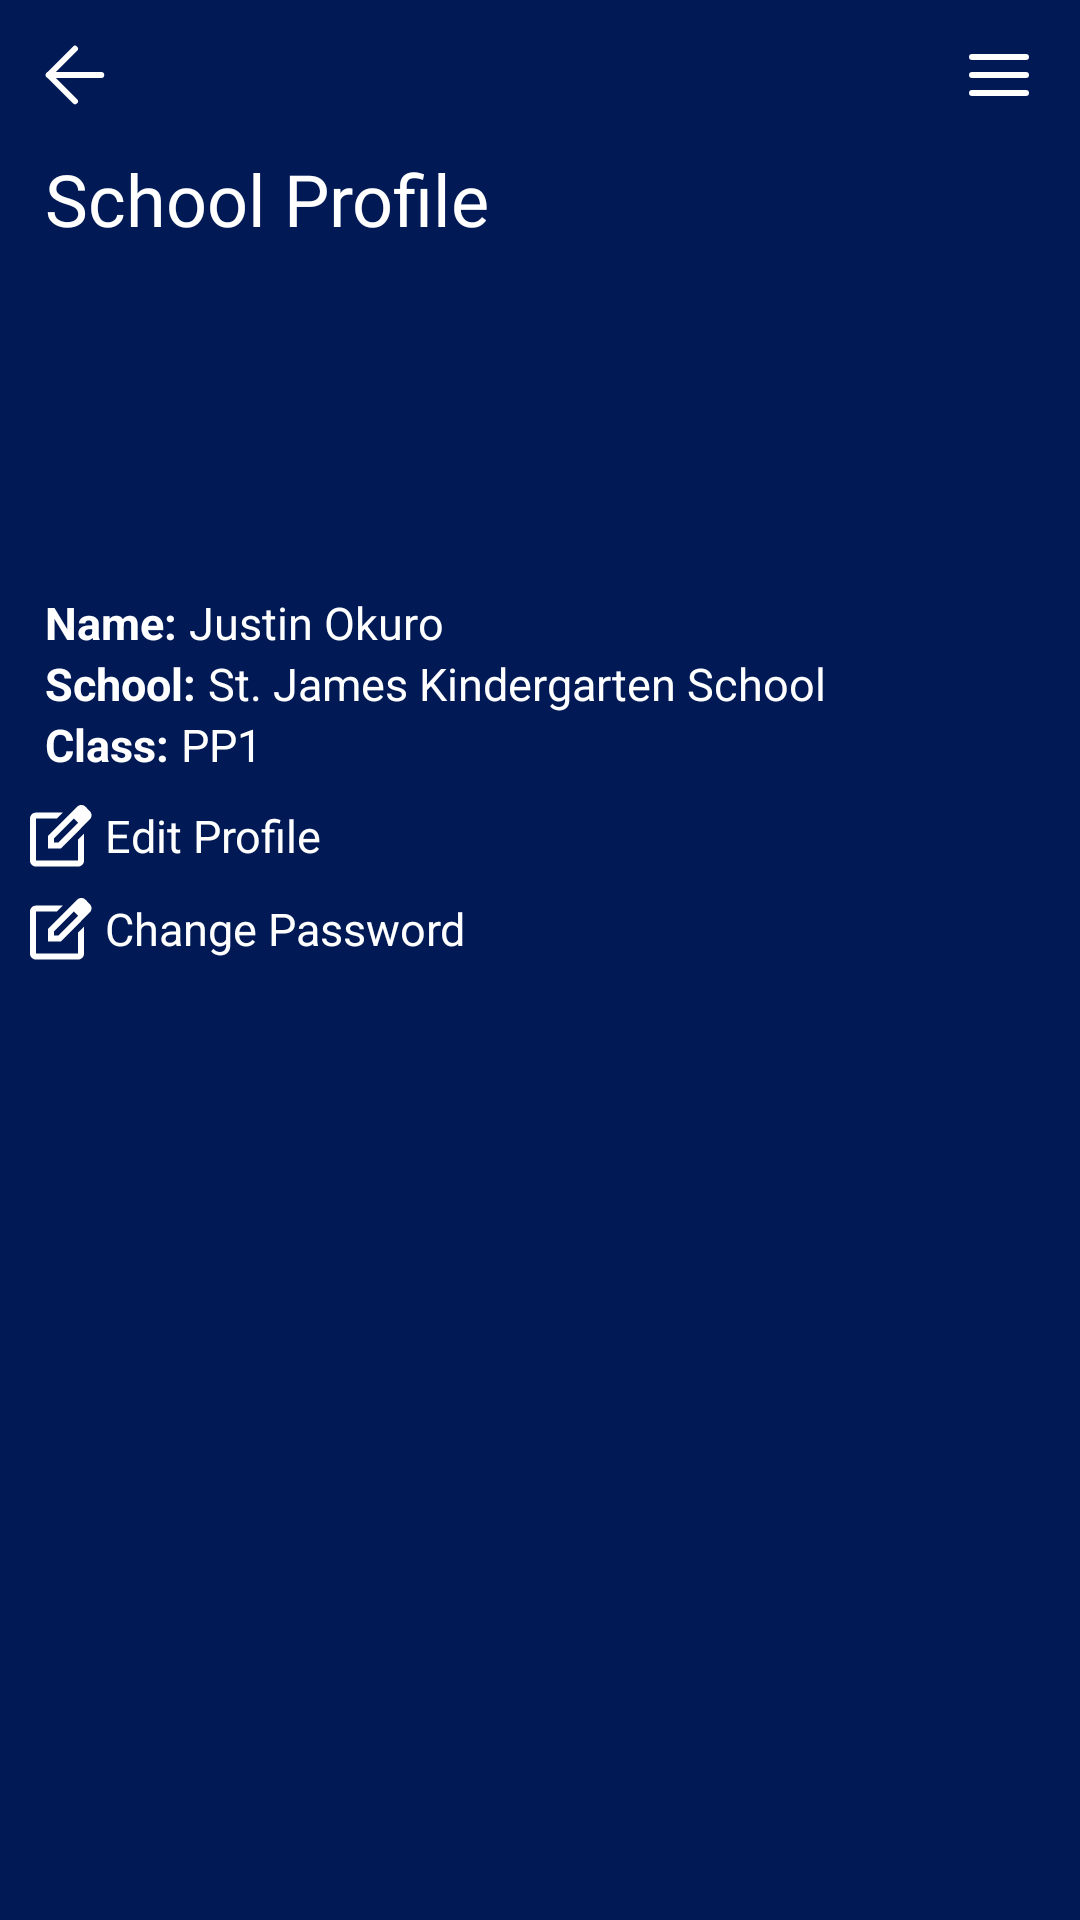

Layout XML and referenced resources for this Android screen:
<!-- AndroidManifest.xml: application theme Theme.SchoolRides -->
<!-- res/layout/activity_school_profile.xml -->
<?xml version="1.0" encoding="utf-8"?>
<androidx.drawerlayout.widget.DrawerLayout xmlns:android="http://schemas.android.com/apk/res/android"
    xmlns:app="http://schemas.android.com/apk/res-auto"
    xmlns:tools="http://schemas.android.com/tools"
    android:id="@+id/drawerLayout"
    android:layout_width="match_parent"
    android:layout_height="match_parent"
    tools:context=".SchoolProfileActivity">

    <androidx.constraintlayout.widget.ConstraintLayout xmlns:android="http://schemas.android.com/apk/res/android"
        xmlns:app="http://schemas.android.com/apk/res-auto"
        xmlns:tools="http://schemas.android.com/tools"
        android:layout_width="match_parent"
        android:layout_height="match_parent"
        android:background="@color/backgroundColor">

        <androidx.constraintlayout.widget.ConstraintLayout
            android:id="@+id/constraintLayout"
            android:layout_width="match_parent"
            android:layout_height="wrap_content"
            android:focusable="true"
            android:focusableInTouchMode="true"
            app:layout_constraintEnd_toEndOf="parent"
            app:layout_constraintStart_toStartOf="parent"
            app:layout_constraintTop_toTopOf="parent">

            <com.google.android.material.appbar.AppBarLayout
                android:id="@+id/appBarLayout"
                android:layout_width="match_parent"
                android:layout_height="50dp"
                android:background="@color/backgroundColor"
                app:layout_constraintEnd_toEndOf="parent"
                app:layout_constraintStart_toStartOf="parent"
                app:layout_constraintTop_toTopOf="parent">

                <androidx.constraintlayout.widget.ConstraintLayout
                    android:layout_width="match_parent"
                    android:layout_height="match_parent">

                    <ImageView
                        android:id="@+id/back"
                        android:layout_width="wrap_content"
                        android:layout_height="wrap_content"
                        android:layout_marginStart="10dp"
                        android:src="@drawable/arrow_white"
                        app:layout_constraintBottom_toBottomOf="parent"
                        app:layout_constraintStart_toStartOf="parent"
                        app:layout_constraintTop_toTopOf="parent" />

                    
                    
                    
                    
                    
                    
                    
                    
                    
                    
                    

                    
                    
                    
                    
                    
                    
                    
                    
                    
                    

                    <ImageView
                        android:id="@+id/nav"
                        android:layout_width="wrap_content"
                        android:layout_height="wrap_content"
                        android:layout_marginEnd="15dp"
                        android:src="@drawable/menu_white"
                        app:layout_constraintBottom_toBottomOf="parent"
                        app:layout_constraintEnd_toEndOf="parent"
                        app:layout_constraintTop_toTopOf="parent" />
                </androidx.constraintlayout.widget.ConstraintLayout>

            </com.google.android.material.appbar.AppBarLayout>

        </androidx.constraintlayout.widget.ConstraintLayout>

        <TextView
            android:id="@+id/textView"
            android:layout_width="wrap_content"
            android:layout_height="wrap_content"
            android:layout_marginStart="15dp"
            android:fontFamily="@font/obelixproitcyr"
            android:text="School Profile"
            android:textColor="@color/md_white_1000"
            android:textSize="24sp"
            app:layout_constraintStart_toStartOf="parent"
            app:layout_constraintTop_toBottomOf="@+id/constraintLayout" />

        <ImageView
            android:id="@+id/imageView2"
            android:layout_width="100dp"
            android:layout_height="100dp"
            android:layout_marginTop="15dp"
            android:src="@drawable/user"
            app:layout_constraintEnd_toEndOf="parent"
            app:layout_constraintStart_toStartOf="parent"
            app:layout_constraintTop_toBottomOf="@+id/textView" />

        <LinearLayout
            android:id="@+id/ltName"
            android:layout_width="match_parent"
            android:layout_height="wrap_content"
            android:layout_marginStart="15dp"
            android:layout_marginEnd="15dp"
            app:layout_constraintEnd_toEndOf="parent"
            app:layout_constraintStart_toStartOf="parent"
            app:layout_constraintTop_toBottomOf="@+id/imageView2">

            <TextView
                android:layout_width="wrap_content"
                android:layout_height="wrap_content"
                android:text="Name:"
                android:textColor="@color/md_white_1000"
                android:textSize="15sp"
                android:textStyle="bold" />

            <TextView
                android:layout_width="wrap_content"
                android:layout_height="wrap_content"
                android:layout_gravity="start"
                android:layout_marginStart="4dp"
                android:layout_weight="1"
                android:text="Justin Okuro"
                android:textColor="@color/md_white_1000"
                android:textSize="15sp" />

        </LinearLayout>

        <LinearLayout
            android:id="@+id/ltSchool"
            android:layout_width="match_parent"
            android:layout_height="wrap_content"
            android:layout_marginStart="15dp"
            android:layout_marginEnd="15dp"
            app:layout_constraintEnd_toEndOf="parent"
            app:layout_constraintStart_toStartOf="parent"
            app:layout_constraintTop_toBottomOf="@+id/ltName">

            <TextView
                android:layout_width="wrap_content"
                android:layout_height="wrap_content"
                android:text="School:"
                android:textColor="@color/md_white_1000"
                android:textSize="15sp"
                android:textStyle="bold" />

            <TextView
                android:layout_width="wrap_content"
                android:layout_height="wrap_content"
                android:layout_gravity="start"
                android:layout_marginStart="4dp"
                android:layout_weight="1"
                android:text="St. James Kindergarten School"
                android:textColor="@color/md_white_1000"
                android:textSize="15sp" />

        </LinearLayout>

        <LinearLayout
            android:id="@+id/ltClass"
            android:layout_width="match_parent"
            android:layout_height="wrap_content"
            android:layout_marginStart="15dp"
            android:layout_marginEnd="15dp"
            app:layout_constraintEnd_toEndOf="parent"
            app:layout_constraintStart_toStartOf="parent"
            app:layout_constraintTop_toBottomOf="@+id/ltSchool">

            <TextView
                android:layout_width="wrap_content"
                android:layout_height="wrap_content"
                android:text="Class:"
                android:textColor="@color/md_white_1000"
                android:textSize="15sp"
                android:textStyle="bold" />

            <TextView
                android:layout_width="wrap_content"
                android:layout_height="wrap_content"
                android:layout_gravity="start"
                android:layout_marginStart="4dp"
                android:layout_weight="1"
                android:text="PP1"
                android:textColor="@color/md_white_1000"
                android:textSize="15sp" />

        </LinearLayout>

        <LinearLayout
            android:id="@+id/ltEditProfile"
            android:layout_width="match_parent"
            android:layout_height="wrap_content"
            android:layout_marginStart="10dp"
            android:layout_marginTop="10dp"
            app:layout_constraintStart_toStartOf="parent"
            app:layout_constraintTop_toBottomOf="@+id/ltClass">

            <ImageView
                android:layout_width="wrap_content"
                android:layout_height="wrap_content"
                android:src="@drawable/editt" />

            <TextView
                android:layout_width="wrap_content"
                android:layout_height="wrap_content"
                android:layout_marginStart="4dp"
                android:text="Edit Profile"
                android:textColor="@color/md_white_1000"
                android:textSize="15sp" />
        </LinearLayout>

        <LinearLayout
            android:id="@+id/ltChangePassword"
            android:layout_width="match_parent"
            android:layout_height="wrap_content"
            android:layout_marginStart="10dp"
            android:layout_marginTop="10dp"
            app:layout_constraintStart_toStartOf="parent"
            app:layout_constraintTop_toBottomOf="@+id/ltEditProfile">

            <ImageView
                android:layout_width="wrap_content"
                android:layout_height="wrap_content"
                android:src="@drawable/editt" />

            <TextView
                android:layout_width="wrap_content"
                android:layout_height="wrap_content"
                android:layout_marginStart="4dp"
                android:text="Change Password"
                android:textColor="@color/md_white_1000"
                android:textSize="15sp" />
        </LinearLayout>


    </androidx.constraintlayout.widget.ConstraintLayout>

    <com.google.android.material.navigation.NavigationView
        android:id="@+id/navView"
        android:layout_width="wrap_content"
        android:layout_height="match_parent"
        android:layout_gravity="start"
        android:fitsSystemWindows="true"
        app:menu="@menu/parents_menu" />
</androidx.drawerlayout.widget.DrawerLayout>
<!-- resources referenced by this layout -->
<resources>
  <color name="backgroundColor">#011A56</color>
  <color name="md_white_1000">#ffffff</color>
  <!-- drawable arrow_white (drawable) -->
  <vector xmlns:android="http://schemas.android.com/apk/res/android"
      android:width="30dp"
      android:height="30dp"
      android:viewportWidth="30"
      android:viewportHeight="30">
    <path
        android:pathData="M23.75,15H6.25"
        android:strokeLineJoin="round"
        android:strokeWidth="2"
        android:fillColor="#00000000"
        android:strokeColor="#ffffff"
        android:strokeLineCap="round"/>
    <path
        android:pathData="M15,23.75L6.25,15L15,6.25"
        android:strokeLineJoin="round"
        android:strokeWidth="2"
        android:fillColor="#00000000"
        android:strokeColor="#ffffff"
        android:strokeLineCap="round"/>
  </vector>
  <!-- drawable editt (drawable) -->
  <vector xmlns:android="http://schemas.android.com/apk/res/android"
      android:width="21dp"
      android:height="21dp"
      android:viewportWidth="21"
      android:viewportHeight="21">
    <path
        android:pathData="M2,20.525C1.45,20.525 0.979,20.329 0.587,19.937C0.196,19.546 0,19.075 0,18.525V4.525C0,3.975 0.196,3.504 0.587,3.112C0.979,2.721 1.45,2.525 2,2.525H10.925L8.925,4.525H2V18.525H16V11.575L18,9.575V18.525C18,19.075 17.804,19.546 17.413,19.937C17.021,20.329 16.55,20.525 16,20.525H2ZM13.175,3.1L14.6,4.5L8,11.1V12.525H9.4L16.025,5.9L17.45,7.3L10.25,14.525H6V10.275L13.175,3.1ZM17.45,7.3L13.175,3.1L15.675,0.6C16.075,0.2 16.554,0 17.113,0C17.671,0 18.142,0.2 18.525,0.6L19.925,2.025C20.308,2.408 20.5,2.875 20.5,3.425C20.5,3.975 20.308,4.442 19.925,4.825L17.45,7.3Z"
        android:fillColor="#ffffff"/>
  </vector>
  <!-- drawable menu_white (drawable) -->
  <vector xmlns:android="http://schemas.android.com/apk/res/android"
      android:width="24dp"
      android:height="24dp"
      android:viewportWidth="24"
      android:viewportHeight="24">
      <path
          android:fillColor="#ffffff"
          android:pathData="M3,12H21"
          android:strokeWidth="2"
          android:strokeColor="#ffffff"
          android:strokeLineCap="round"
          android:strokeLineJoin="round" />
      <path
          android:fillColor="#ffffff"
          android:pathData="M3,6H21"
          android:strokeWidth="2"
          android:strokeColor="#ffffff"
          android:strokeLineCap="round"
          android:strokeLineJoin="round" />
      <path
          android:fillColor="#ffffff"
          android:pathData="M3,18H21"
          android:strokeWidth="2"
          android:strokeColor="#ffffff"
          android:strokeLineCap="round"
          android:strokeLineJoin="round" />
  </vector>
  <style name="Theme.SchoolRides" parent="Theme.MaterialComponents.Light.DarkActionBar">
          
          <item name="colorPrimary">@color/purple_500</item>
          <item name="colorPrimaryVariant">@color/purple_700</item>
          <item name="colorOnPrimary">@color/white</item>
          
          <item name="colorSecondary">@color/teal_200</item>
          <item name="colorSecondaryVariant">@color/teal_700</item>
          <item name="colorOnSecondary">@color/black</item>
          
          <item name="android:statusBarColor">?attr/colorPrimaryVariant</item>
          
      </style>
  <color name="purple_500">#FF6200EE</color>
  <color name="purple_700">#FF3700B3</color>
  <color name="white">#FFFFFFFF</color>
  <color name="teal_200">#FF03DAC5</color>
  <color name="teal_700">#FF018786</color>
  <color name="black">#FF000000</color>
</resources>
